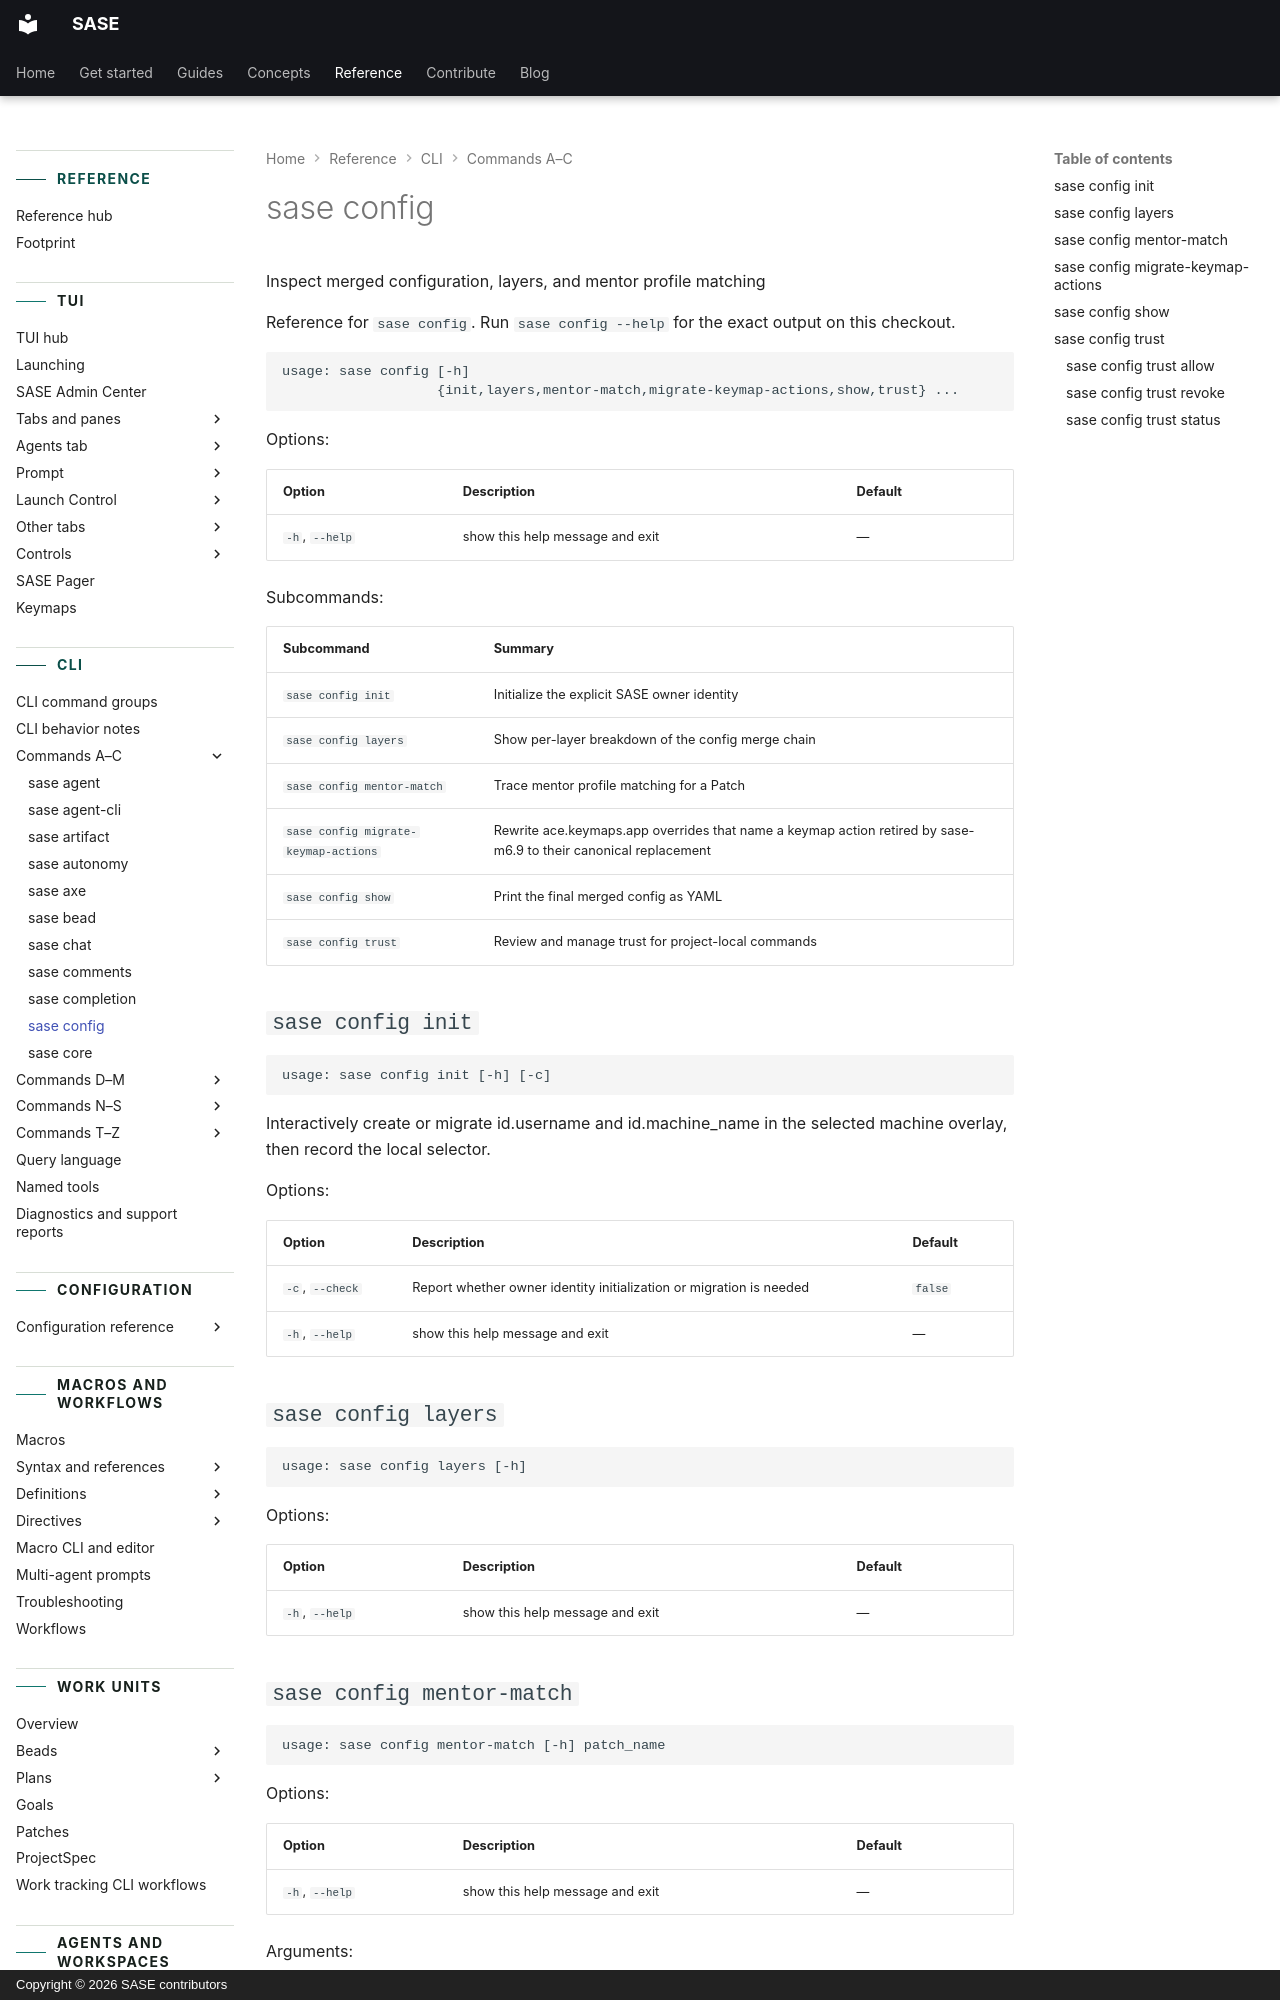

repository: sase-org/sase · page: reference/cli/config/index.html · generator: mkdocs · copyright: Copyright © 2026 SASE contributors

---
title: "sase config"
description: "Inspect merged configuration, layers, and mentor profile matching"
---

<!-- generated, do not edit; source: argparse tree (tools/render_cli; run just fix to regenerate) -->

# sase config

Inspect merged configuration, layers, and mentor profile matching

Reference for `sase config`. Run `sase config --help` for the exact output on this checkout.

```text
usage: sase config [-h]
                   {init,layers,mentor-match,migrate-keymap-actions,show,trust} ...
```

Options:

| Option         | Description                     | Default |
| -------------- | ------------------------------- | ------- |
| `-h`, `--help` | show this help message and exit | —       |

Subcommands:

| Subcommand                           | Summary                                                                                                         |
| ------------------------------------ | --------------------------------------------------------------------------------------------------------------- |
| `sase config init`                   | Initialize the explicit SASE owner identity                                                                     |
| `sase config layers`                 | Show per-layer breakdown of the config merge chain                                                              |
| `sase config mentor-match`           | Trace mentor profile matching for a Patch                                                                       |
| `sase config migrate-keymap-actions` | Rewrite ace.keymaps.app overrides that name a keymap action retired by sase-m6.9 to their canonical replacement |
| `sase config show`                   | Print the final merged config as YAML                                                                           |
| `sase config trust`                  | Review and manage trust for project-local commands                                                              |

## `sase config init`

```text
usage: sase config init [-h] [-c]
```

Interactively create or migrate id.username and id.machine_name in the selected machine overlay, then record the local selector.

Options:

| Option          | Description                                                         | Default |
| --------------- | ------------------------------------------------------------------- | ------- |
| `-c`, `--check` | Report whether owner identity initialization or migration is needed | `false` |
| `-h`, `--help`  | show this help message and exit                                     | —       |
